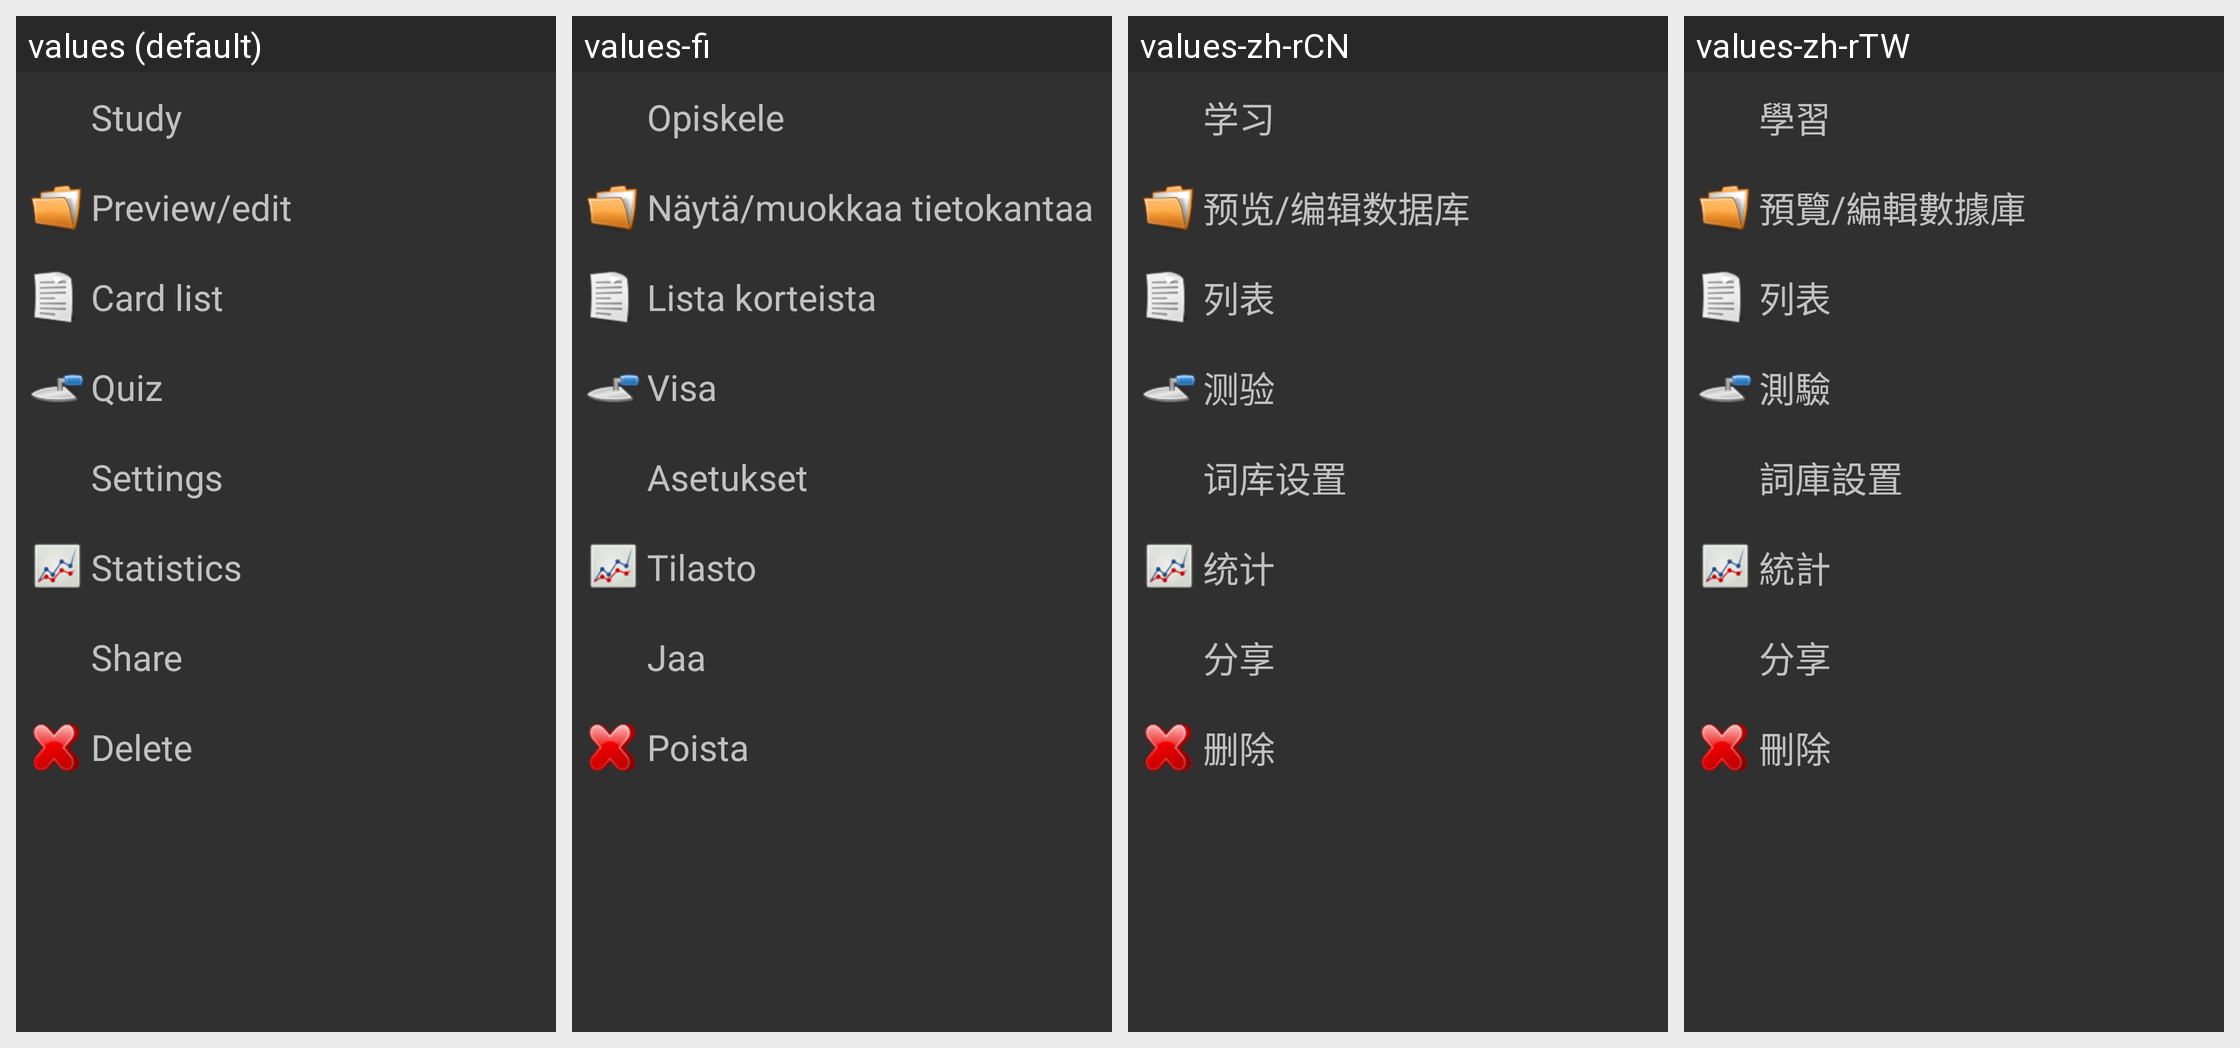

Translations of the strings shown on this Android screen, per locale in the grid:
Android screen res/layout/open_actions_layout.xml rendered under 4 locales, left to right: values (default), values-fi, values-zh-rCN, values-zh-rTW. Device: Nexus 5 (rendered at 1080×1920; each locale shown at half size, 540×960, under a caption strip naming it); theme AnyMemo.Theme.Dark.
Other locales in the repository, not shown: values-cs, values-de, values-es, values-fr, values-it, values-ja, values-ko, values-pl, values-pt, values-pt-rBR, values-ru.
Strings drawn on this screen, with the default value and each locale's value (text and hints the layout hard-codes, and strings that could not be matched under every locale, appear in the picture but are not listed):

study_text
  values: Study
  values-fi: Opiskele
  values-zh-rCN: 学习
  values-zh-rTW: 學習

edit_button_text
  values: Preview/edit
  values-fi: Näytä/muokkaa tietokantaa
  values-zh-rCN: 预览/编辑数据库
  values-zh-rTW: 預覽/編輯數據庫

list_mode_text
  values: Card list
  values-fi: Lista korteista
  values-zh-rCN: 列表
  values-zh-rTW: 列表

quiz_text
  values: Quiz
  values-fi: Visa
  values-zh-rCN: 测验
  values-zh-rTW: 測驗

settings_menu_text
  values: Settings
  values-fi: Asetukset
  values-zh-rCN: 词库设置
  values-zh-rTW: 詞庫設置

statistics_text
  values: Statistics
  values-fi: Tilasto
  values-zh-rCN: 统计
  values-zh-rTW: 統計

share_text
  values: Share
  values-fi: Jaa
  values-zh-rCN: 分享
  values-zh-rTW: 分享

delete_text
  values: Delete
  values-fi: Poista
  values-zh-rCN: 删除
  values-zh-rTW: 刪除
